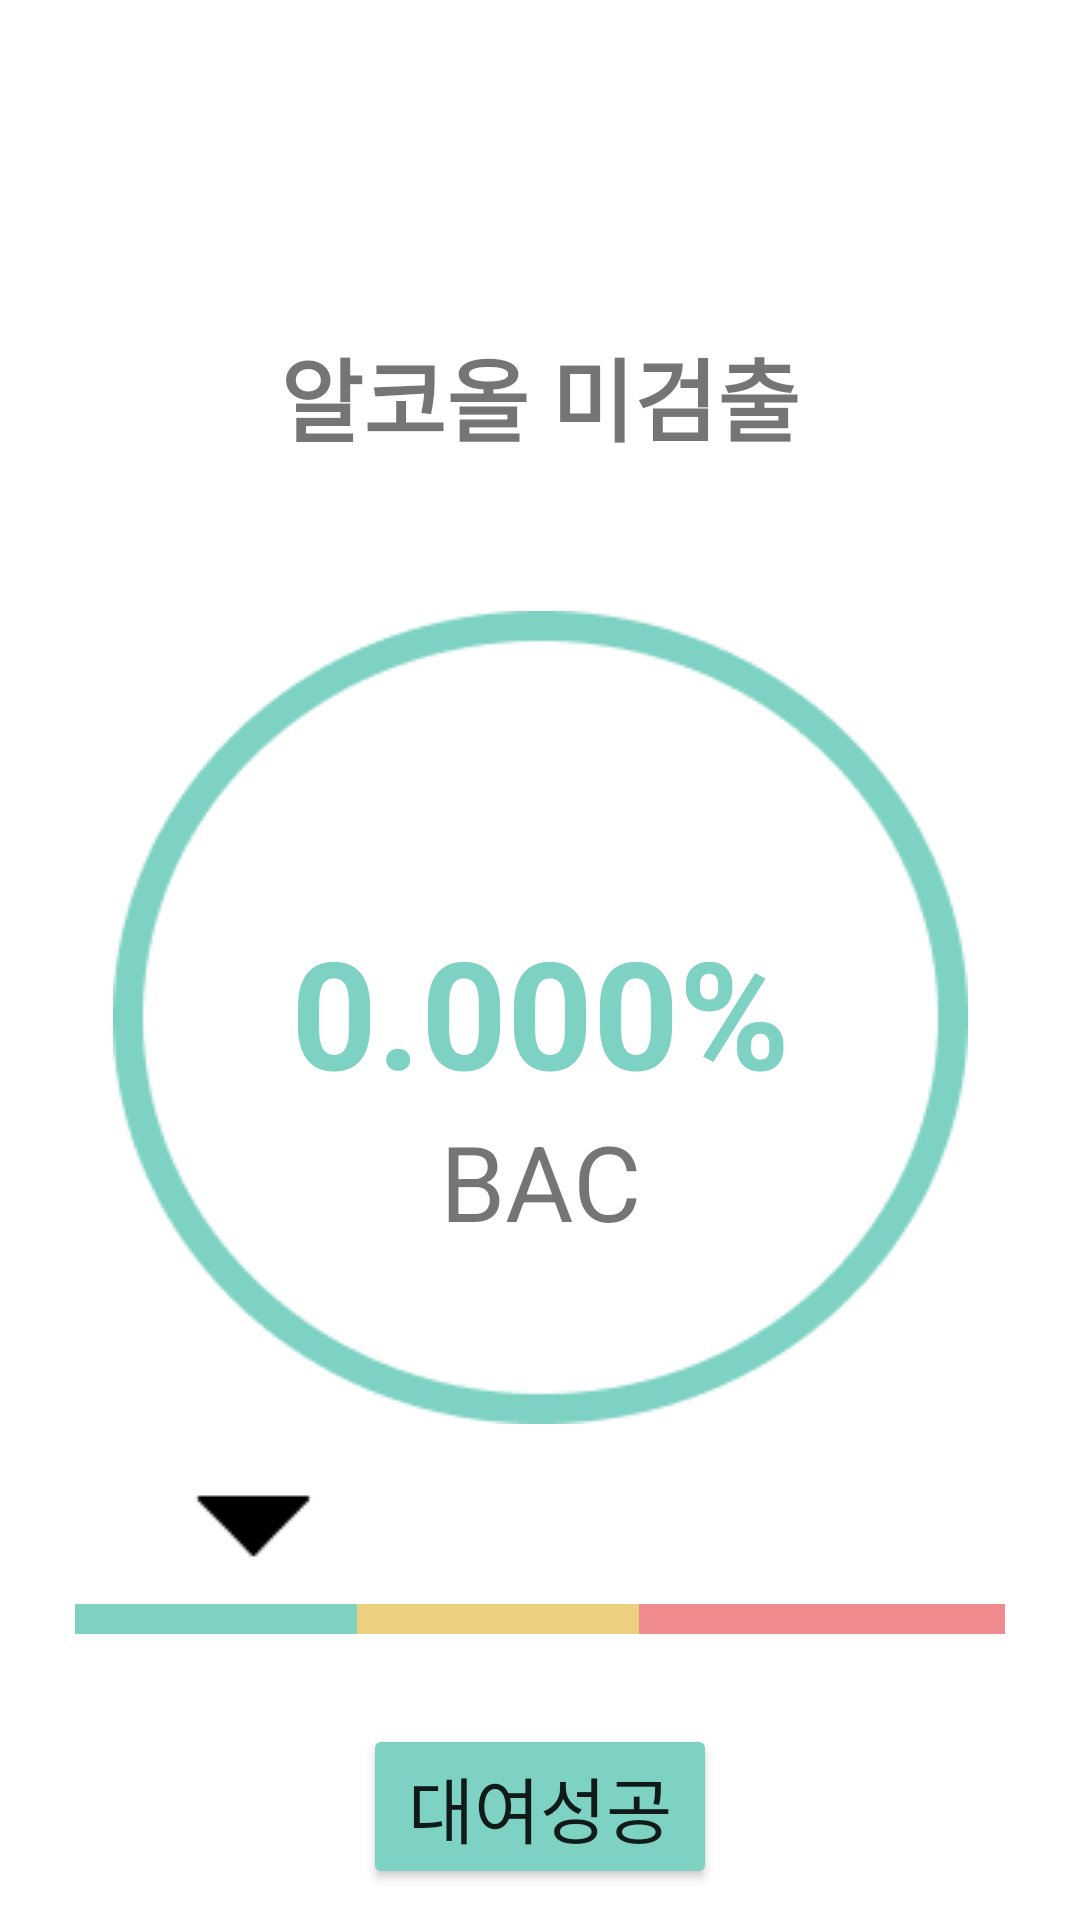

This screen was rendered from an Android layout file. Write that file and the resources it references.
<!-- AndroidManifest.xml: application theme Theme.Meit_alcoholfree -->
<!-- res/layout/fragment_status1.xml -->
<?xml version="1.0" encoding="utf-8"?>
<androidx.constraintlayout.widget.ConstraintLayout xmlns:android="http://schemas.android.com/apk/res/android"
    android:layout_width="match_parent"
    android:layout_height="match_parent"
    xmlns:app="http://schemas.android.com/apk/res-auto">

    <TextView
        android:id="@+id/status_result_tv"
        app:layout_constraintTop_toTopOf="parent"
        app:layout_constraintStart_toStartOf="parent"
        app:layout_constraintEnd_toEndOf="parent"
        android:layout_marginTop="110dp"
        android:layout_width="wrap_content"
        android:layout_height="wrap_content"
        android:textSize="30sp"
        android:textStyle="bold"
        android:text="알코올 미검출"/>

    <ImageView
        android:id="@+id/status_measured_iv"
        app:layout_constraintTop_toBottomOf="@id/status_result_tv"
        app:layout_constraintStart_toStartOf="parent"
        app:layout_constraintEnd_toEndOf="parent"
        android:layout_marginTop="50dp"
        android:layout_width="wrap_content"
        android:layout_height="wrap_content"
        android:src="@drawable/ellipse2"/>

    <TextView
        android:id="@+id/status_measured_value_tv"
        app:layout_constraintTop_toTopOf="@id/status_measured_iv"
        app:layout_constraintStart_toStartOf="@id/status_measured_iv"
        app:layout_constraintEnd_toEndOf="@id/status_measured_iv"
        android:layout_marginTop="100dp"
        android:layout_width="wrap_content"
        android:layout_height="wrap_content"
        android:text="0.000%"
        android:textSize="50sp"
        android:textStyle="bold"
        android:textColor="#7ED2C3"/>

    <TextView
        android:id="@+id/status_measured_tv"
        app:layout_constraintTop_toBottomOf="@id/status_measured_value_tv"
        app:layout_constraintStart_toStartOf="@id/status_measured_iv"
        app:layout_constraintEnd_toEndOf="@id/status_measured_iv"
        android:layout_width="wrap_content"
        android:layout_height="wrap_content"
        android:text="BAC"
        android:textSize="35sp"/>

    <ImageView
        android:id="@+id/status_bar_green_iv"
        app:layout_constraintTop_toBottomOf="@+id/status_measured_iv"
        app:layout_constraintStart_toStartOf="parent"
        android:layout_marginTop="60dp"
        android:layout_marginStart="25dp"
        android:layout_width="wrap_content"
        android:layout_height="wrap_content"
        android:src="@drawable/statusbar_green"/>

    <ImageView
        android:id="@+id/status_bar_yellow_iv"
        app:layout_constraintTop_toBottomOf="@+id/status_measured_iv"
        app:layout_constraintStart_toEndOf="@id/status_bar_green_iv"
        app:layout_constraintEnd_toStartOf="@id/status_bar_red_iv"
        android:layout_marginTop="60dp"
        android:layout_width="wrap_content"
        android:layout_height="wrap_content"
        android:src="@drawable/statusbar_yellow"/>

    <ImageView
        android:id="@+id/status_bar_red_iv"
        app:layout_constraintTop_toBottomOf="@+id/status_measured_iv"
        app:layout_constraintEnd_toEndOf="parent"
        android:layout_marginTop="60dp"
        android:layout_marginEnd="25dp"
        android:layout_width="wrap_content"
        android:layout_height="wrap_content"
        android:src="@drawable/statusbar_red"/>

    <ImageView
        android:id="@+id/status_bar_index_iv"
        app:layout_constraintBottom_toTopOf="@id/status_bar_green_iv"
        app:layout_constraintStart_toStartOf="parent"
        android:layout_marginStart="54dp"
        android:layout_width="wrap_content"
        android:layout_height="wrap_content"
        android:src="@drawable/downward_arrow"/>

    <Button
        android:id="@+id/status_rent_btn"
        app:layout_constraintTop_toBottomOf="@id/status_bar_yellow_iv"
        app:layout_constraintStart_toStartOf="parent"
        app:layout_constraintEnd_toEndOf="parent"
        android:layout_marginTop="30dp"
        android:layout_width="wrap_content"
        android:layout_height="wrap_content"
        android:backgroundTint="#7ED2C3"
        android:text="대여성공"
        android:paddingVertical="10dp"
        android:paddingHorizontal="15dp"
        android:textSize="24sp"/>

</androidx.constraintlayout.widget.ConstraintLayout>
<!-- resources referenced by this layout -->
<resources>
  <!-- drawable downward_arrow: png bitmap (drawable, 368 bytes) -->
  <!-- drawable ellipse2: png bitmap (drawable, 8049 bytes) -->
  <!-- drawable statusbar_green: png bitmap (drawable, 158 bytes) -->
  <!-- drawable statusbar_red: png bitmap (drawable, 158 bytes) -->
  <!-- drawable statusbar_yellow: png bitmap (drawable, 158 bytes) -->
  <style name="Theme.Meit_alcoholfree" parent="Theme.MaterialComponents.DayNight.NoActionBar">
          
          <item name="colorPrimary">@color/purple_500</item>
          <item name="colorPrimaryVariant">@color/purple_700</item>
          <item name="colorOnPrimary">@color/white</item>
          
          <item name="colorSecondary">@color/teal_200</item>
          <item name="colorSecondaryVariant">@color/teal_700</item>
          <item name="colorOnSecondary">@color/black</item>
          
          <item name="android:statusBarColor" tools:targetApi="l">?attr/colorPrimaryVariant</item>
          
      </style>
  <!-- not gathered from this repository: default colours our renderer supplied (Android Studio template values) -->
  <color name="purple_500">#FF6200EE</color>
  <color name="purple_700">#FF3700B3</color>
  <color name="teal_200">#FF03DAC5</color>
  <color name="teal_700">#FF018786</color>
  <color name="black">#FF000000</color>
  <color name="white">#FFFFFFFF</color>
</resources>
